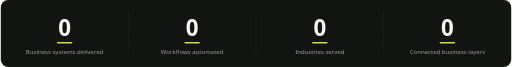
t = 0.00 s
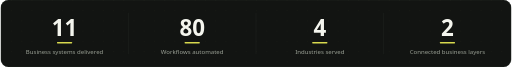
t = 1.53 s
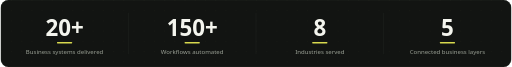
t = 2.88 s
t = 4.41 s: frame unchanged from t = 2.88 s, image omitted
t = 5.94 s: frame unchanged from t = 2.88 s, image omitted
t = 7.47 s: frame unchanged from t = 2.88 s, image omitted

The animated SVG that drew these frames (rendered in a browser with its animation timeline set to each time). Animation: 24 SMIL elements (animate=24); one cycle of 9.00 s, repeats indefinitely.

<svg xmlns="http://www.w3.org/2000/svg" xmlns:xlink="http://www.w3.org/1999/xlink" width="1600" height="210" viewBox="0 0 1600 210" role="img" aria-labelledby="t d"><title id="t">Noronica at a glance</title><desc id="d">Business systems delivered, workflows automated, industries served and connected business layers.</desc><defs><clipPath id="frame"><rect width="1600" height="210" rx="24"/></clipPath><pattern id="dots" width="32" height="32" patternUnits="userSpaceOnUse"><circle cx="2" cy="2" r="1.1" fill="#D8D94E" opacity=".13"/></pattern></defs><g clip-path="url(#frame)"><rect width="1600" height="210" fill="#121412"/><rect width="1600" height="210" fill="url(#dots)" opacity=".6"/><text x="200" y="112" font-family="'Segoe UI','Helvetica Neue',Arial,sans-serif" font-size="70" font-weight="800" fill="#F4F5EE" text-anchor="middle" letter-spacing="0" opacity="0">0<animate attributeName="opacity" values="1;0;0" dur="9s" begin="0s" repeatCount="indefinite" keyTimes="0.0000;0.0800;1.0000" calcMode="discrete" /></text><text x="200" y="112" font-family="'Segoe UI','Helvetica Neue',Arial,sans-serif" font-size="70" font-weight="800" fill="#F4F5EE" text-anchor="middle" letter-spacing="0" opacity="0">6<animate attributeName="opacity" values="0;1;0;0" dur="9s" begin="0s" repeatCount="indefinite" keyTimes="0.0000;0.0800;0.1400;1.0000" calcMode="discrete" /></text><text x="200" y="112" font-family="'Segoe UI','Helvetica Neue',Arial,sans-serif" font-size="70" font-weight="800" fill="#F4F5EE" text-anchor="middle" letter-spacing="0" opacity="0">11<animate attributeName="opacity" values="0;1;0;0" dur="9s" begin="0s" repeatCount="indefinite" keyTimes="0.0000;0.1400;0.2000;1.0000" calcMode="discrete" /></text><text x="200" y="112" font-family="'Segoe UI','Helvetica Neue',Arial,sans-serif" font-size="70" font-weight="800" fill="#F4F5EE" text-anchor="middle" letter-spacing="0" opacity="0">15<animate attributeName="opacity" values="0;1;0;0" dur="9s" begin="0s" repeatCount="indefinite" keyTimes="0.0000;0.2000;0.2600;1.0000" calcMode="discrete" /></text><text x="200" y="112" font-family="'Segoe UI','Helvetica Neue',Arial,sans-serif" font-size="70" font-weight="800" fill="#F4F5EE" text-anchor="middle" letter-spacing="0" opacity="0">18<animate attributeName="opacity" values="0;1;0;0" dur="9s" begin="0s" repeatCount="indefinite" keyTimes="0.0000;0.2600;0.3200;1.0000" calcMode="discrete" /></text><text x="200" y="112" font-family="'Segoe UI','Helvetica Neue',Arial,sans-serif" font-size="70" font-weight="800" fill="#F4F5EE" text-anchor="middle" letter-spacing="0" opacity="1">20+<animate attributeName="opacity" values="0;1;0;0" dur="9s" begin="0s" repeatCount="indefinite" keyTimes="0.0000;0.3200;0.9400;1.0000" calcMode="discrete" /></text><rect x="176" y="132" width="48" height="4" rx="2" fill="#D8D94E"/><text x="200" y="170" font-family="'Segoe UI','Helvetica Neue',Arial,sans-serif" font-size="19" font-weight="400" fill="#9AA095" text-anchor="middle" letter-spacing="0" >Business systems delivered</text><line x1="400" y1="40" x2="400" y2="170" stroke="#2C312B"/><text x="600" y="112" font-family="'Segoe UI','Helvetica Neue',Arial,sans-serif" font-size="70" font-weight="800" fill="#F4F5EE" text-anchor="middle" letter-spacing="0" opacity="0">0<animate attributeName="opacity" values="1;0;0" dur="9s" begin="0s" repeatCount="indefinite" keyTimes="0.0000;0.0800;1.0000" calcMode="discrete" /></text><text x="600" y="112" font-family="'Segoe UI','Helvetica Neue',Arial,sans-serif" font-size="70" font-weight="800" fill="#F4F5EE" text-anchor="middle" letter-spacing="0" opacity="0">40<animate attributeName="opacity" values="0;1;0;0" dur="9s" begin="0s" repeatCount="indefinite" keyTimes="0.0000;0.0800;0.1400;1.0000" calcMode="discrete" /></text><text x="600" y="112" font-family="'Segoe UI','Helvetica Neue',Arial,sans-serif" font-size="70" font-weight="800" fill="#F4F5EE" text-anchor="middle" letter-spacing="0" opacity="0">80<animate attributeName="opacity" values="0;1;0;0" dur="9s" begin="0s" repeatCount="indefinite" keyTimes="0.0000;0.1400;0.2000;1.0000" calcMode="discrete" /></text><text x="600" y="112" font-family="'Segoe UI','Helvetica Neue',Arial,sans-serif" font-size="70" font-weight="800" fill="#F4F5EE" text-anchor="middle" letter-spacing="0" opacity="0">110<animate attributeName="opacity" values="0;1;0;0" dur="9s" begin="0s" repeatCount="indefinite" keyTimes="0.0000;0.2000;0.2600;1.0000" calcMode="discrete" /></text><text x="600" y="112" font-family="'Segoe UI','Helvetica Neue',Arial,sans-serif" font-size="70" font-weight="800" fill="#F4F5EE" text-anchor="middle" letter-spacing="0" opacity="0">135<animate attributeName="opacity" values="0;1;0;0" dur="9s" begin="0s" repeatCount="indefinite" keyTimes="0.0000;0.2600;0.3200;1.0000" calcMode="discrete" /></text><text x="600" y="112" font-family="'Segoe UI','Helvetica Neue',Arial,sans-serif" font-size="70" font-weight="800" fill="#F4F5EE" text-anchor="middle" letter-spacing="0" opacity="1">150+<animate attributeName="opacity" values="0;1;0;0" dur="9s" begin="0s" repeatCount="indefinite" keyTimes="0.0000;0.3200;0.9400;1.0000" calcMode="discrete" /></text><rect x="576" y="132" width="48" height="4" rx="2" fill="#D8D94E"/><text x="600" y="170" font-family="'Segoe UI','Helvetica Neue',Arial,sans-serif" font-size="19" font-weight="400" fill="#9AA095" text-anchor="middle" letter-spacing="0" >Workflows automated</text><line x1="800" y1="40" x2="800" y2="170" stroke="#2C312B"/><text x="1000" y="112" font-family="'Segoe UI','Helvetica Neue',Arial,sans-serif" font-size="70" font-weight="800" fill="#F4F5EE" text-anchor="middle" letter-spacing="0" opacity="0">0<animate attributeName="opacity" values="1;0;0" dur="9s" begin="0s" repeatCount="indefinite" keyTimes="0.0000;0.0800;1.0000" calcMode="discrete" /></text><text x="1000" y="112" font-family="'Segoe UI','Helvetica Neue',Arial,sans-serif" font-size="70" font-weight="800" fill="#F4F5EE" text-anchor="middle" letter-spacing="0" opacity="0">2<animate attributeName="opacity" values="0;1;0;0" dur="9s" begin="0s" repeatCount="indefinite" keyTimes="0.0000;0.0800;0.1400;1.0000" calcMode="discrete" /></text><text x="1000" y="112" font-family="'Segoe UI','Helvetica Neue',Arial,sans-serif" font-size="70" font-weight="800" fill="#F4F5EE" text-anchor="middle" letter-spacing="0" opacity="0">4<animate attributeName="opacity" values="0;1;0;0" dur="9s" begin="0s" repeatCount="indefinite" keyTimes="0.0000;0.1400;0.2000;1.0000" calcMode="discrete" /></text><text x="1000" y="112" font-family="'Segoe UI','Helvetica Neue',Arial,sans-serif" font-size="70" font-weight="800" fill="#F4F5EE" text-anchor="middle" letter-spacing="0" opacity="0">6<animate attributeName="opacity" values="0;1;0;0" dur="9s" begin="0s" repeatCount="indefinite" keyTimes="0.0000;0.2000;0.2600;1.0000" calcMode="discrete" /></text><text x="1000" y="112" font-family="'Segoe UI','Helvetica Neue',Arial,sans-serif" font-size="70" font-weight="800" fill="#F4F5EE" text-anchor="middle" letter-spacing="0" opacity="0">7<animate attributeName="opacity" values="0;1;0;0" dur="9s" begin="0s" repeatCount="indefinite" keyTimes="0.0000;0.2600;0.3200;1.0000" calcMode="discrete" /></text><text x="1000" y="112" font-family="'Segoe UI','Helvetica Neue',Arial,sans-serif" font-size="70" font-weight="800" fill="#F4F5EE" text-anchor="middle" letter-spacing="0" opacity="1">8<animate attributeName="opacity" values="0;1;0;0" dur="9s" begin="0s" repeatCount="indefinite" keyTimes="0.0000;0.3200;0.9400;1.0000" calcMode="discrete" /></text><rect x="976" y="132" width="48" height="4" rx="2" fill="#D8D94E"/><text x="1000" y="170" font-family="'Segoe UI','Helvetica Neue',Arial,sans-serif" font-size="19" font-weight="400" fill="#9AA095" text-anchor="middle" letter-spacing="0" >Industries served</text><line x1="1200" y1="40" x2="1200" y2="170" stroke="#2C312B"/><text x="1400" y="112" font-family="'Segoe UI','Helvetica Neue',Arial,sans-serif" font-size="70" font-weight="800" fill="#F4F5EE" text-anchor="middle" letter-spacing="0" opacity="0">0<animate attributeName="opacity" values="1;0;0" dur="9s" begin="0s" repeatCount="indefinite" keyTimes="0.0000;0.0800;1.0000" calcMode="discrete" /></text><text x="1400" y="112" font-family="'Segoe UI','Helvetica Neue',Arial,sans-serif" font-size="70" font-weight="800" fill="#F4F5EE" text-anchor="middle" letter-spacing="0" opacity="0">1<animate attributeName="opacity" values="0;1;0;0" dur="9s" begin="0s" repeatCount="indefinite" keyTimes="0.0000;0.0800;0.1400;1.0000" calcMode="discrete" /></text><text x="1400" y="112" font-family="'Segoe UI','Helvetica Neue',Arial,sans-serif" font-size="70" font-weight="800" fill="#F4F5EE" text-anchor="middle" letter-spacing="0" opacity="0">2<animate attributeName="opacity" values="0;1;0;0" dur="9s" begin="0s" repeatCount="indefinite" keyTimes="0.0000;0.1400;0.2000;1.0000" calcMode="discrete" /></text><text x="1400" y="112" font-family="'Segoe UI','Helvetica Neue',Arial,sans-serif" font-size="70" font-weight="800" fill="#F4F5EE" text-anchor="middle" letter-spacing="0" opacity="0">3<animate attributeName="opacity" values="0;1;0;0" dur="9s" begin="0s" repeatCount="indefinite" keyTimes="0.0000;0.2000;0.2600;1.0000" calcMode="discrete" /></text><text x="1400" y="112" font-family="'Segoe UI','Helvetica Neue',Arial,sans-serif" font-size="70" font-weight="800" fill="#F4F5EE" text-anchor="middle" letter-spacing="0" opacity="0">4<animate attributeName="opacity" values="0;1;0;0" dur="9s" begin="0s" repeatCount="indefinite" keyTimes="0.0000;0.2600;0.3200;1.0000" calcMode="discrete" /></text><text x="1400" y="112" font-family="'Segoe UI','Helvetica Neue',Arial,sans-serif" font-size="70" font-weight="800" fill="#F4F5EE" text-anchor="middle" letter-spacing="0" opacity="1">5<animate attributeName="opacity" values="0;1;0;0" dur="9s" begin="0s" repeatCount="indefinite" keyTimes="0.0000;0.3200;0.9400;1.0000" calcMode="discrete" /></text><rect x="1376" y="132" width="48" height="4" rx="2" fill="#D8D94E"/><text x="1400" y="170" font-family="'Segoe UI','Helvetica Neue',Arial,sans-serif" font-size="19" font-weight="400" fill="#9AA095" text-anchor="middle" letter-spacing="0" >Connected business layers</text></g><rect x=".5" y=".5" width="1599" height="209" rx="24" fill="none" stroke="#2C312B"/></svg>
